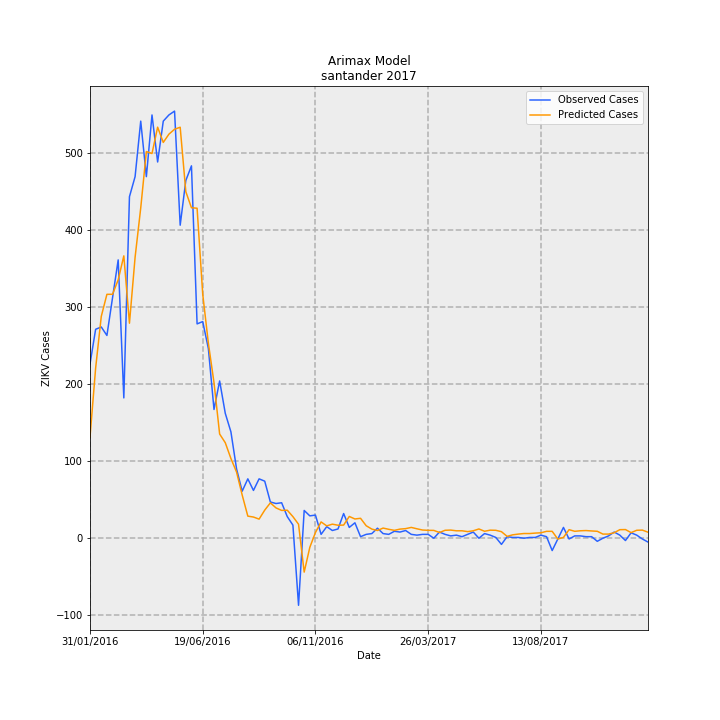

Data behind this chart, as committed beside it:
Date, predictions_incidence, observed_incidence, Predicted Cases, Observed Cases, error
31/01/2016, 6.363, 10.97, 131.2, 226.0, 94.85
07/02/2016, 10.71, 13.15, 220.7, 271.0, 50.34
14/02/2016, 13.96, 13.29, 287.7, 274.0, -13.7
21/02/2016, 15.35, 12.76, 316.4, 263.0, -53.35
28/02/2016, 15.35, 15.14, 316.4, 312.0, -4.41
06/03/2016, 16.26, 17.51, 335.2, 361, 25.8
13/03/2016, 17.77, 8.83, 366.2, 182, -184.2
20/03/2016, 13.53, 21.49, 278.9, 443.0, 164.1
27/03/2016, 17.68, 22.75, 364.4, 469, 104.6
03/04/2016, 20.78, 26.25, 428.4, 541.0, 112.6
10/04/2016, 24.33, 22.75, 501.6, 469, -32.55
17/04/2016, 24.21, 26.64, 499, 549.0, 50.01
24/04/2016, 25.87, 23.68, 533.2, 488.0, -45.16
01/05/2016, 24.91, 26.25, 513.4, 541.0, 27.62
08/05/2016, 25.43, 26.64, 524.1, 549.0, 24.92
15/05/2016, 25.74, 26.88, 530.5, 554.0, 23.53
22/05/2016, 25.86, 19.7, 533.1, 406, -127.1
29/05/2016, 21.81, 22.51, 449.5, 464.0, 14.47
05/06/2016, 20.8, 23.43, 428.7, 483.0, 54.34
12/06/2016, 20.77, 13.49, 428, 278.0, -150
19/06/2016, 15.36, 13.63, 316.5, 281.0, -35.54
26/06/2016, 12.28, 11.94, 253, 246.0, -7.025
03/07/2016, 9.791, 8.102, 201.8, 167, -34.8
10/07/2016, 6.556, 9.898, 135.1, 204.0, 68.87
17/07/2016, 6.01, 7.86, 123.9, 162.0, 38.12
24/07/2016, 5.017, 6.695, 103.4, 138.0, 34.6
31/07/2016, 4.165, 4.367, 85.85, 90.0, 4.147
07/08/2016, 2.719, 2.96, 56.05, 61.0, 4.953
14/08/2016, 1.39, 3.736, 28.65, 77.0, 48.35
21/08/2016, 1.333, 3.008, 27.48, 62, 34.52
28/08/2016, 1.202, 3.736, 24.77, 77.0, 52.23
04/09/2016, 1.768, 3.59, 36.44, 74.0, 37.56
11/09/2016, 2.225, 2.28, 45.86, 47, 1.142
18/09/2016, 1.908, 2.183, 39.33, 45.0, 5.672
25/09/2016, 1.75, 2.232, 36.06, 46.0, 9.939
02/10/2016, 1.762, 1.359, 36.33, 28, -8.325
09/10/2016, 1.359, 0.8248, 28.01, 17.0, -11.01
16/10/2016, 0.8786, -4.221, 18.11, -87.0, -105.1
23/10/2016, -2.133, 1.747, -43.96, 36.0, 79.96
30/10/2016, -0.573, 1.407, -11.81, 29.0, 40.81
06/11/2016, 0.3601, 1.456, 7.422, 30.0, 22.58
13/11/2016, 1.025, 0.2426, 21.13, 5.0, -16.13
20/11/2016, 0.7768, 0.7278, 16.01, 15.0, -1.01
27/11/2016, 0.8844, 0.4852, 18.23, 10.0, -8.228
04/12/2016, 0.8169, 0.5822, 16.84, 12.0, -4.836
11/12/2016, 0.8268, 1.553, 17.04, 32.0, 14.96
18/12/2016, 1.369, 0.6793, 28.21, 14, -14.21
25/12/2016, 1.211, 0.9704, 24.97, 20.0, -4.967
01/01/2017, 1.254, 0.09704, 25.85, 2.0, -23.85
08/01/2017, 0.7857, 0.2426, 16.19, 5.0, -11.19
15/01/2017, 0.5742, 0.2911, 11.84, 6.0, -5.835
22/01/2017, 0.4858, 0.6307, 10.01, 13.0, 2.987
29/01/2017, 0.6385, 0.2911, 13.16, 6.0, -7.161
05/02/2017, 0.5609, 0.2426, 11.56, 5.0, -6.561
12/02/2017, 0.4955, 0.4367, 10.21, 9.0, -1.213
19/02/2017, 0.573, 0.3881, 11.81, 8.0, -3.811
26/02/2017, 0.6031, 0.4852, 12.43, 10.0, -2.431
05/03/2017, 0.6796, 0.2426, 14.01, 5.0, -9.008
12/03/2017, 0.5941, 0.1941, 12.25, 4.0, -8.245
19/03/2017, 0.5148, 0.2426, 10.61, 5.0, -5.611
... 40 more rows
